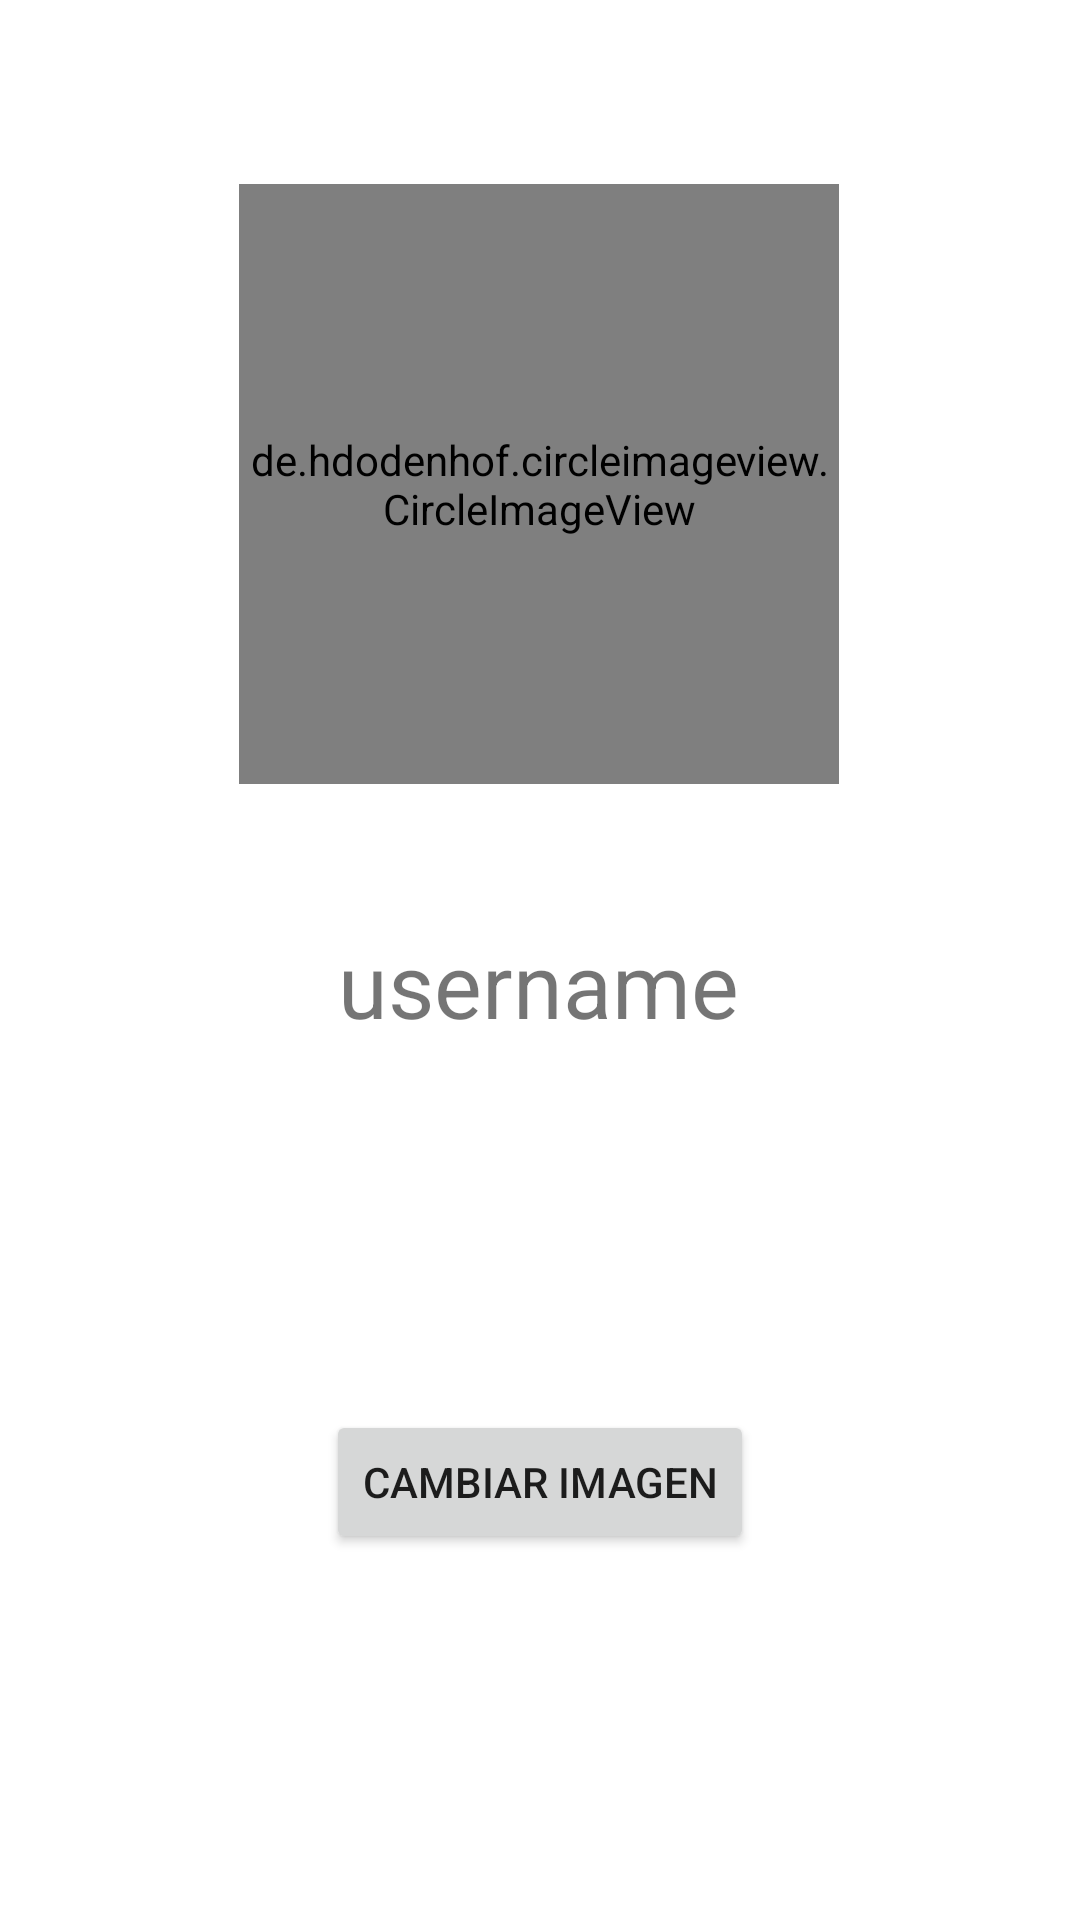

Here is an Android app screen rendered from its layout file. Give the layout XML and the strings, colors and styles it references.
<!-- AndroidManifest.xml: application theme Theme.RedSocial -->
<!-- res/layout/activity_profile.xml -->
<?xml version="1.0" encoding="utf-8"?>
<androidx.constraintlayout.widget.ConstraintLayout xmlns:android="http://schemas.android.com/apk/res/android"
    xmlns:app="http://schemas.android.com/apk/res-auto"
    xmlns:tools="http://schemas.android.com/tools"
    android:layout_width="match_parent"
    android:layout_height="match_parent"
    tools:context=".ProfileActivity">

    <de.hdodenhof.circleimageview.CircleImageView
        android:id="@+id/ic_publicacion_usuario"
        android:layout_width="200dp"
        android:layout_height="200dp"
        android:layout_margin="5dp"
        app:civ_border_color="#336699"
        app:civ_border_width="2dp"
        app:layout_constraintBottom_toBottomOf="parent"
        app:layout_constraintEnd_toEndOf="parent"
        app:layout_constraintHorizontal_bias="0.497"
        app:layout_constraintStart_toStartOf="parent"
        app:layout_constraintTop_toTopOf="parent"
        app:layout_constraintVertical_bias="0.131"
        tools:ignore="MissingClass" />

    <TextView
        android:id="@+id/tv_user_name"
        android:layout_width="wrap_content"
        android:layout_height="wrap_content"
        android:layout_margin="15dp"
        android:text="username"
        app:layout_constraintBottom_toBottomOf="parent"
        app:layout_constraintEnd_toEndOf="parent"
        app:layout_constraintHorizontal_bias="0.498"
        app:layout_constraintStart_toStartOf="parent"
        app:layout_constraintTop_toBottomOf="@+id/ic_publicacion_usuario"
        app:layout_constraintVertical_bias="0.102"
        android:textSize="30sp"/>

    <Button
        android:id="@+id/btn_cambiar_imagen"
        android:layout_width="wrap_content"
        android:layout_height="wrap_content"
        android:text="Cambiar imagen"
        app:layout_constraintBottom_toBottomOf="parent"
        app:layout_constraintEnd_toEndOf="parent"
        app:layout_constraintStart_toStartOf="parent"
        app:layout_constraintTop_toBottomOf="@+id/tv_user_name" />

</androidx.constraintlayout.widget.ConstraintLayout>
<!-- resources referenced by this layout -->
<resources>
  <style name="Theme.RedSocial" parent="Theme.MaterialComponents.DayNight.NoActionBar">
          
          <item name="colorPrimary">#336699</item>
          <item name="colorPrimaryVariant">#4488BB</item>
          <item name="colorOnPrimary">@color/white</item>
          
          <item name="colorSecondary">#336699</item>
          <item name="colorSecondaryVariant">#29527A</item>
          <item name="colorOnSecondary">@color/black</item>
          
          <item name="android:statusBarColor" tools:targetApi="l">?attr/colorPrimaryVariant</item>
          
      </style>
  <color name="white">#FFFFFFFF</color>
  <color name="black">#FF000000</color>
</resources>
